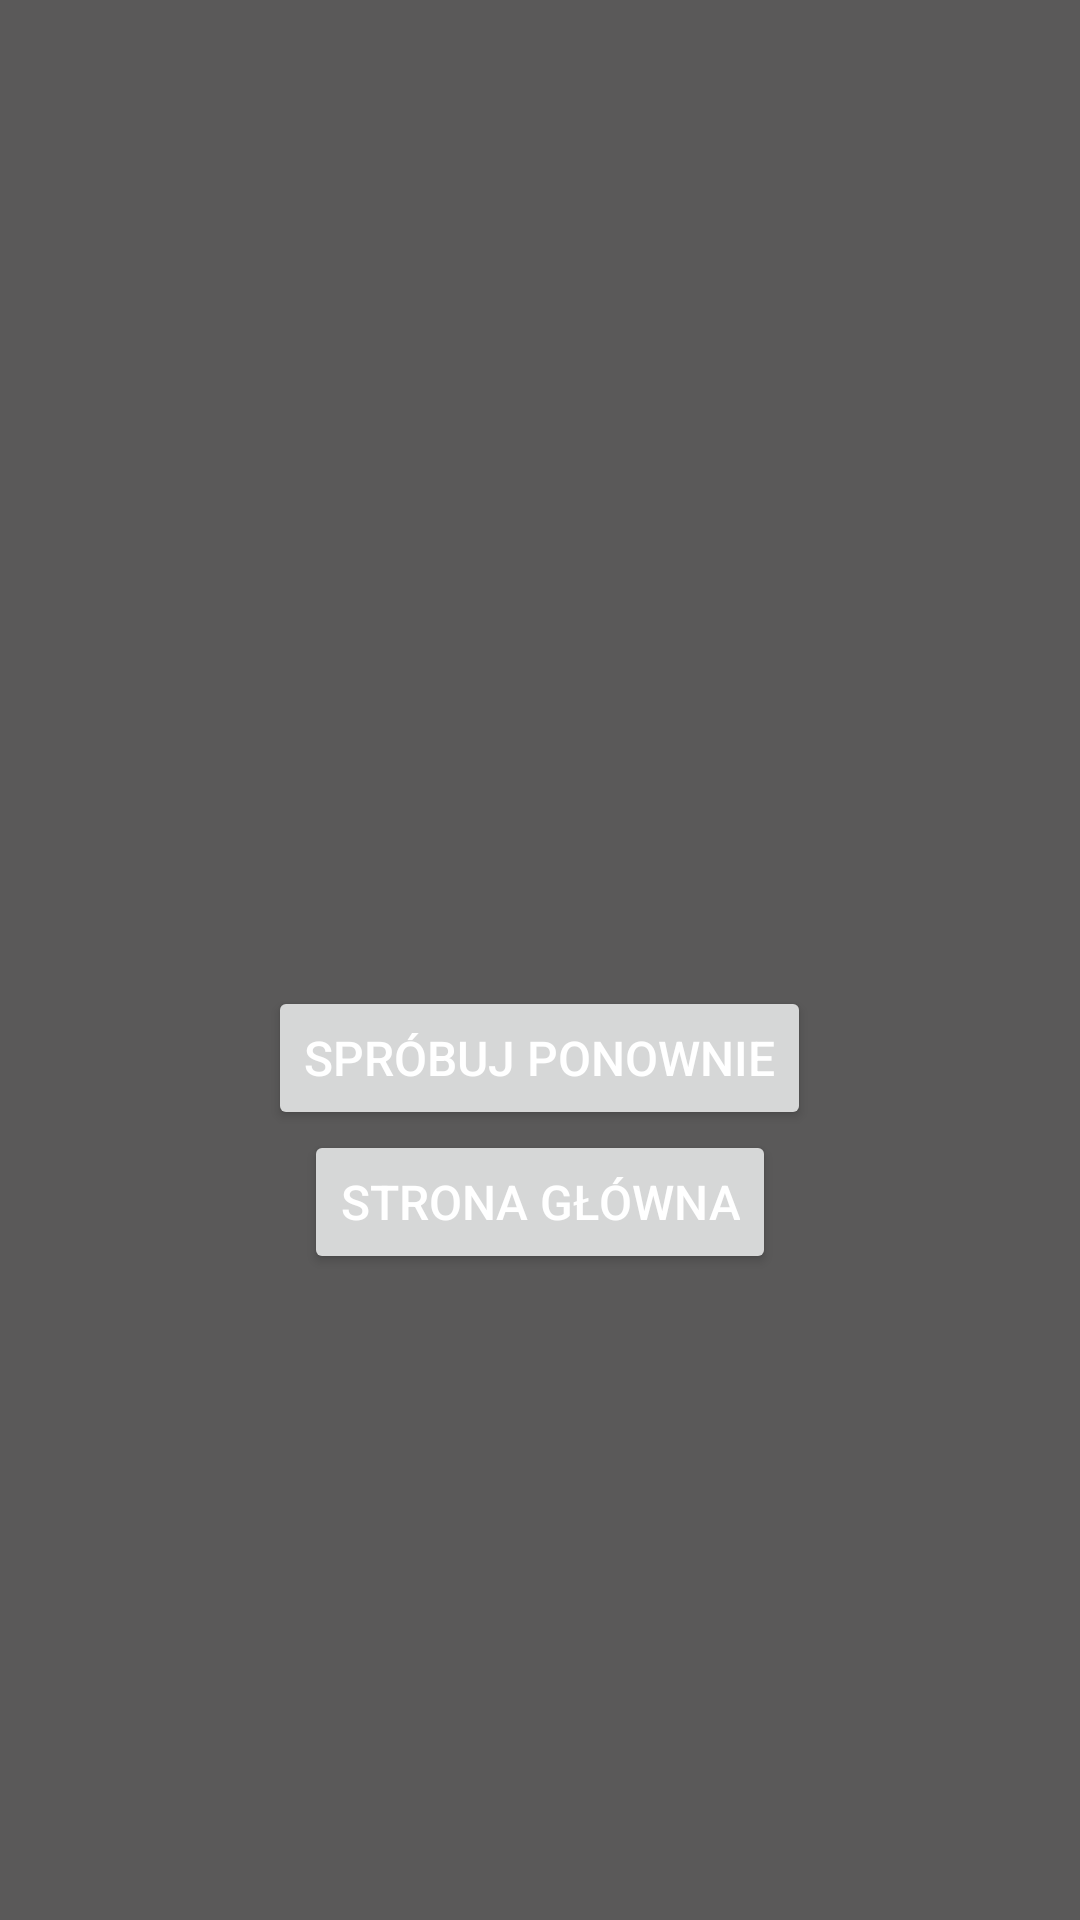

Write the Android layout XML for this screen, with the resource values it uses.
<!-- AndroidManifest.xml: application theme Theme.Quiz -->
<!-- res/layout/activity_summary.xml -->
<?xml version="1.0" encoding="utf-8"?>
<LinearLayout xmlns:android="http://schemas.android.com/apk/res/android"
    xmlns:app="http://schemas.android.com/apk/res-auto"
    xmlns:tools="http://schemas.android.com/tools"
    android:layout_width="match_parent"
    android:layout_height="match_parent"
    tools:context=".activities.SummaryActivity"
    android:orientation="vertical"
    android:gravity="center">

    <TextView
        android:layout_width="wrap_content"
        android:layout_height="wrap_content"
        android:id="@+id/textViewPoints"
        android:layout_marginBottom="20dp" />

    <TextView
        android:id="@+id/textViewTitle"
        android:layout_width="wrap_content"
        android:layout_height="wrap_content"
        android:layout_marginTop="20dp" />

    <androidx.recyclerview.widget.RecyclerView
        android:layout_width="match_parent"
        android:layout_height="wrap_content"
        android:layout_marginTop="10dp"
        android:id="@+id/list"
        tools:context=".activities.SummaryActivity"
        app:layoutManager="androidx.recyclerview.widget.LinearLayoutManager"
        tools:listitem="@layout/text_row_item" />

    <Button
        android:layout_width="wrap_content"
        android:layout_height="wrap_content"
        android:layout_marginTop="20dp"
        android:id="@+id/buttonTryAgain"
        android:text="@string/try_again"
        android:onClick="tryAgain" />

    <Button
        android:layout_width="wrap_content"
        android:layout_height="wrap_content"
        android:id="@+id/buttonBackToHomepage"
        android:text="@string/homepage"
        android:onClick="backToHomepage" />
</LinearLayout>
<!-- res/layout/text_row_item.xml (included above) -->
<?xml version="1.0" encoding="utf-8"?>
<LinearLayout xmlns:android="http://schemas.android.com/apk/res/android"
    android:layout_width="match_parent"
    android:layout_height="wrap_content"
    android:orientation="vertical"
    android:gravity="center">

    <TextView
        android:id="@+id/textViewWord"
        android:layout_width="wrap_content"
        android:layout_height="wrap_content" />
</LinearLayout>
<!-- resources referenced by this layout -->
<resources>
  <string name="homepage">Strona główna</string>
  <string name="try_again">Spróbuj ponownie</string>
  <style name="Theme.Quiz" parent="Theme.MaterialComponents.DayNight.DarkActionBar">
          
          <item name="colorPrimary">@color/orange</item>
          <item name="colorPrimaryVariant">@color/purple_700</item>
          <item name="colorOnPrimary">@color/white</item>
          
          <item name="colorSecondary">@color/teal_200</item>
          <item name="colorSecondaryVariant">@color/teal_700</item>
          <item name="colorOnSecondary">@color/black</item>
          
          <item name="android:statusBarColor">@color/orange_eclipsed</item>
          
          <item name="android:colorBackground">@color/gray</item>
          <item name="android:textColor">@color/white</item>
          <item name="android:textSize">16sp</item>
      </style>
  <color name="orange">#D37506</color>
  <color name="purple_700">#FF3700B3</color>
  <color name="white">#FFFFFFFF</color>
  <color name="teal_200">#FF03DAC5</color>
  <color name="teal_700">#FF018786</color>
  <color name="black">#FF000000</color>
  <color name="orange_eclipsed">#D8D37506</color>
  <color name="gray">#5A5959</color>
</resources>
